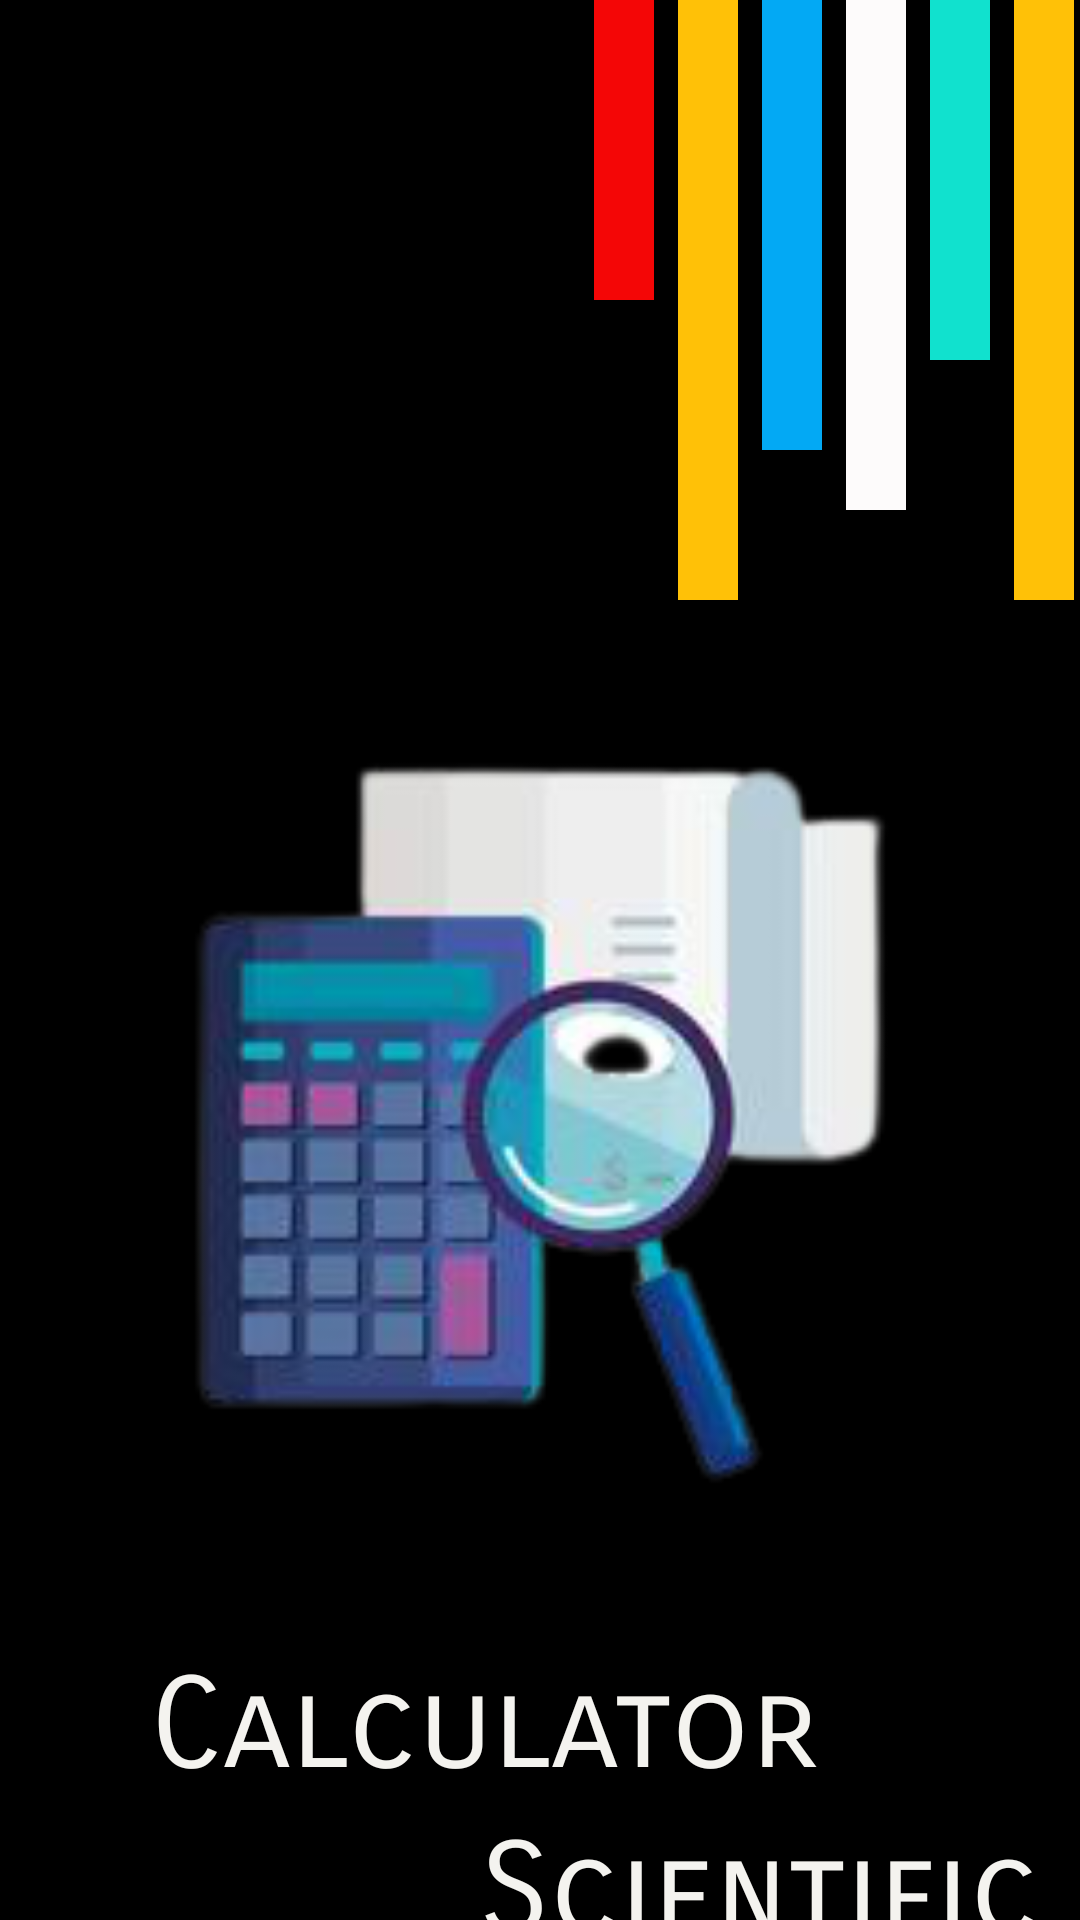

Write the Android layout XML for this screen, with the resource values it uses.
<!-- AndroidManifest.xml: application theme Theme.Calculatrice_Scientific -->
<!-- res/layout/activity_splash_screen.xml -->
<?xml version="1.0" encoding="utf-8"?>
<LinearLayout xmlns:android="http://schemas.android.com/apk/res/android"
    xmlns:app="http://schemas.android.com/apk/res-auto"
    xmlns:tools="http://schemas.android.com/tools"
    android:layout_width="match_parent"
    android:layout_height="match_parent"
    tools:context=".Splash_Screen"
    android:orientation="vertical"
    android:background="@color/black" >

    <RelativeLayout
        android:layout_width="match_parent"
        android:layout_height="wrap_content">

        <View
            android:id="@+id/first_line"
            android:layout_width="20dp"
            android:layout_height="50dp"
            android:background="@drawable/ic_launcher_background"
            android:layout_centerHorizontal="true"/>

        <View
            android:id="@+id/second_line"
            android:layout_width="20dp"
            android:layout_height="100dp"
            android:layout_marginLeft="8dp"
            android:background="#F40606"
            android:layout_toRightOf="@+id/first_line"/>

        <View
            android:id="@+id/third_line"
            android:layout_width="20dp"
            android:layout_height="200dp"
            android:layout_marginLeft="8dp"
            android:background="#FFC107"
            android:layout_toRightOf="@+id/second_line"/>

        <View
            android:id="@+id/fourth_line"
            android:layout_width="20dp"
            android:layout_height="150dp"
            android:layout_marginLeft="8dp"
            android:background="#03A9F4"
            android:layout_toRightOf="@+id/third_line"/>

        <View
            android:id="@+id/fifth_line"
            android:layout_width="20dp"
            android:layout_height="170dp"
            android:layout_marginLeft="8dp"
            android:background="#FDFBFB"
            android:layout_toRightOf="@+id/fourth_line"/>

        <View
            android:id="@+id/sixth_line"
            android:layout_width="20dp"
            android:layout_height="120dp"
            android:layout_marginLeft="8dp"
            android:background="#11E1CE"
            android:layout_toRightOf="@+id/fifth_line"/>

        <View
            android:id="@+id/seventh_line"
            android:layout_width="20dp"
            android:layout_height="200dp"
            android:layout_marginLeft="8dp"
            android:background="#FFC107"
            android:layout_toRightOf="@+id/sixth_line"/>


    </RelativeLayout>

    <RelativeLayout
        android:layout_width="match_parent"
        android:layout_height="wrap_content"
        android:layout_marginTop="30dp">

        <ImageView
            android:id="@+id/imageView"
            android:layout_width="match_parent"
            android:layout_height="290dp"
            android:layout_marginStart="10dp"
            android:layout_marginEnd="10dp"
            android:src="@drawable/img_cal"
            app:layout_constraintEnd_toEndOf="parent"
            app:layout_constraintHorizontal_bias="1.0"
            app:layout_constraintStart_toStartOf="parent"
            app:layout_constraintTop_toTopOf="parent" />


    </RelativeLayout>


    <RelativeLayout
        android:layout_width="match_parent"
        android:layout_height="121dp"
        android:layout_marginTop="30dp">

        <TextView
            android:id="@+id/scienti"
            android:layout_width="wrap_content"
            android:layout_height="wrap_content"
            android:layout_marginLeft="50dp"
            android:fontFamily="sans-serif-smallcaps"
            android:text="Calculator "
            android:textColor="#F4F3EF"
            android:textSize="42sp">

        </TextView>

        <TextView
            android:id="@+id/calculator"
            android:layout_width="wrap_content"
            android:layout_height="wrap_content"
            android:layout_marginLeft="160dp"
            android:layout_marginTop="55dp"
            android:fontFamily="sans-serif-smallcaps"
            android:text="Scientific"
            android:textColor="#F4F3EF"
            android:textSize="42sp">

        </TextView>


    </RelativeLayout>




</LinearLayout>
<!-- resources referenced by this layout -->
<resources>
  <!-- drawable img_cal: jpg bitmap (drawable, 33344 bytes) -->
  <style name="Theme.Calculatrice_Scientific" parent="Theme.MaterialComponents.DayNight.DarkActionBar">
          
          <item name="colorPrimary">@color/purple_500</item>
          <item name="colorPrimaryVariant">@color/purple_700</item>
          <item name="colorOnPrimary">@color/white</item>
          
          <item name="colorSecondary">@color/teal_200</item>
          <item name="colorSecondaryVariant">@color/teal_700</item>
          <item name="colorOnSecondary">@color/black</item>
          
          <item name="android:statusBarColor" tools:targetApi="l">?attr/colorPrimaryVariant</item>
          
      </style>
  <!-- not gathered from this repository: default colours our renderer supplied (Android Studio template values) -->
  <color name="purple_500">#FF6200EE</color>
  <color name="purple_700">#FF3700B3</color>
  <color name="teal_200">#FF03DAC5</color>
  <color name="teal_700">#FF018786</color>
  <color name="black">#FF000000</color>
  <color name="white">#FFFFFFFF</color>
</resources>
